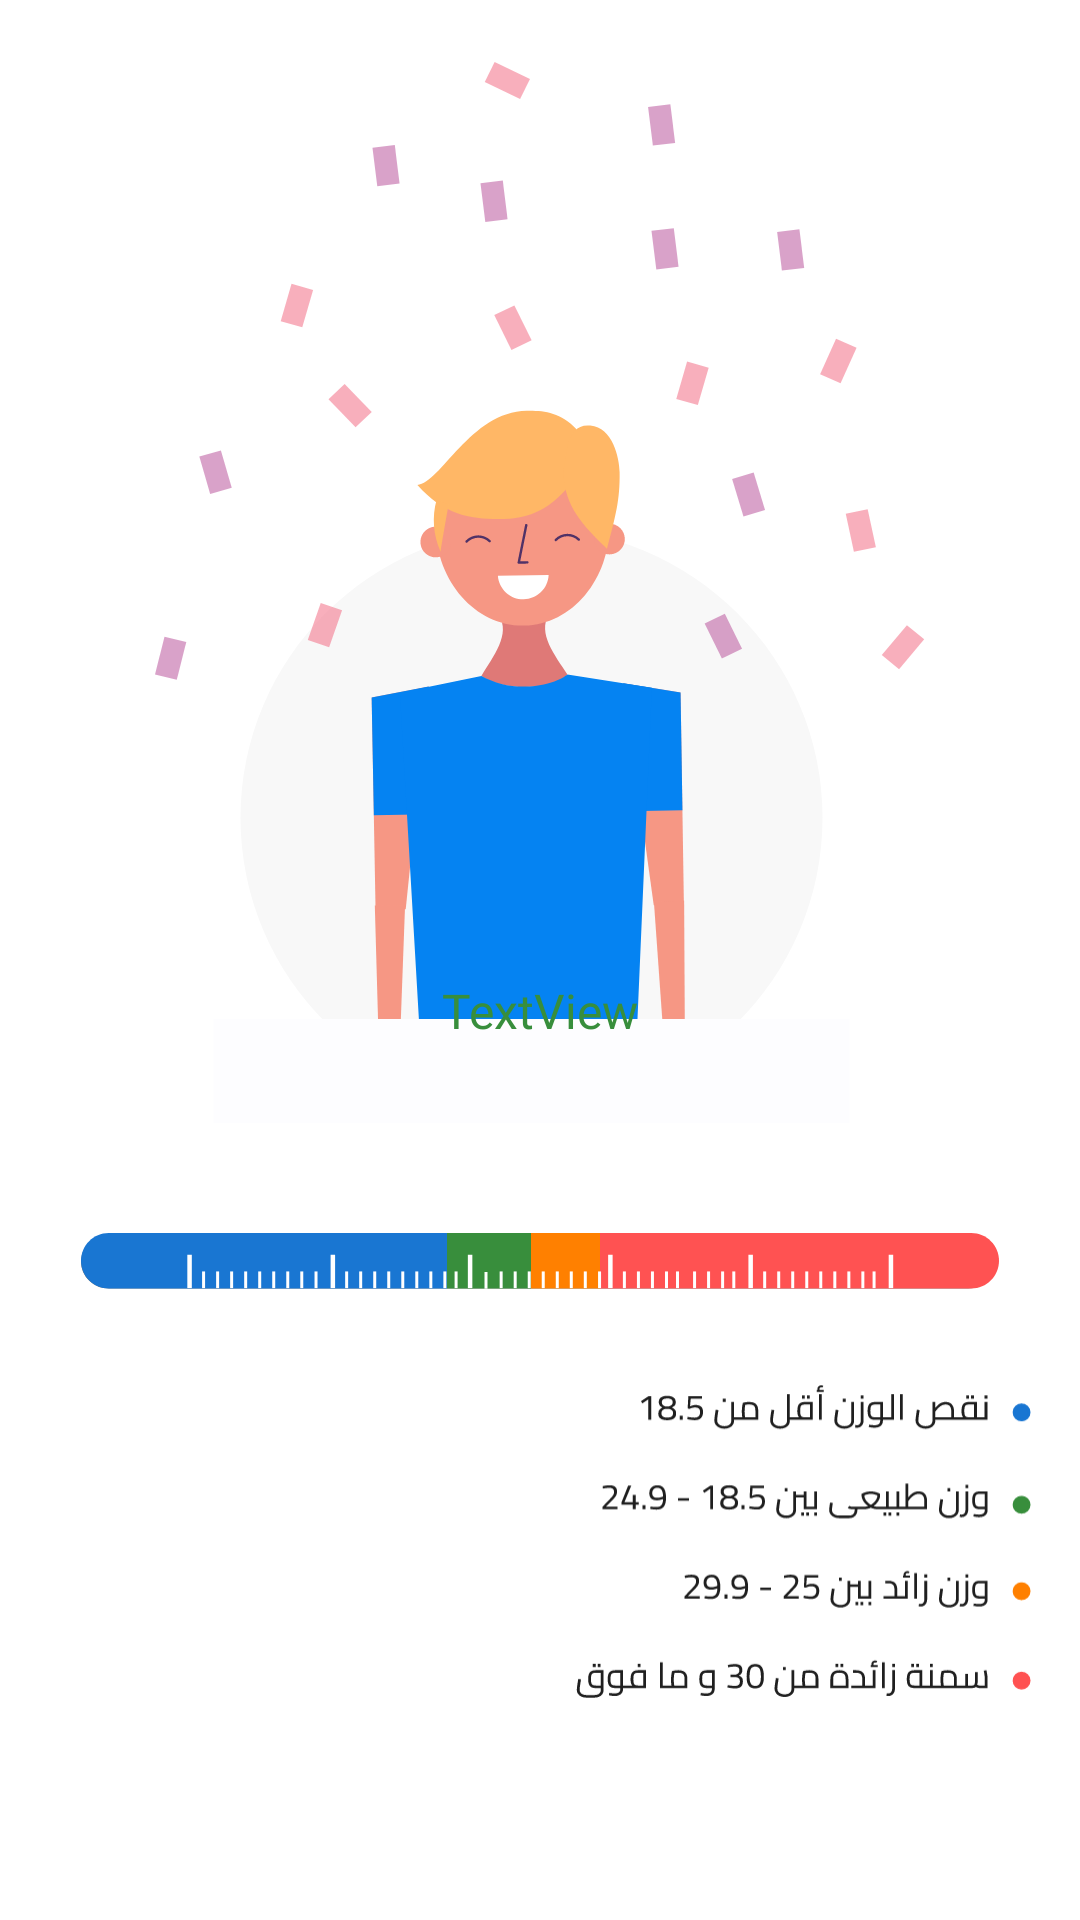

Produce the Android XML layout that renders to this screen, including the resource entries it uses.
<!-- AndroidManifest.xml: application theme Theme.BMIAndBMR -->
<!-- res/layout/bmi_result.xml -->
<?xml version="1.0" encoding="utf-8"?>
<androidx.constraintlayout.widget.ConstraintLayout xmlns:android="http://schemas.android.com/apk/res/android"
    xmlns:app="http://schemas.android.com/apk/res-auto"
    xmlns:tools="http://schemas.android.com/tools"
    android:id="@+id/constraint"
    android:layout_width="match_parent"
    android:layout_height="match_parent"
    android:background="@color/white"
    tools:context=".BmiFragment"
    tools:ignore="MissingDefaultResource">

    <ImageView
        android:id="@+id/womanResIdBmi"
        android:layout_width="wrap_content"
        android:layout_height="wrap_content"
        android:layout_marginBottom="250dp"
        android:src="@drawable/woman_res"
        android:visibility="invisible"
        app:layout_constraintBottom_toBottomOf="parent"
        app:layout_constraintEnd_toEndOf="parent"
        app:layout_constraintHorizontal_bias="0.5"
        app:layout_constraintStart_toStartOf="parent"
        app:layout_constraintTop_toTopOf="parent"
        app:layout_constraintVertical_bias="0.5" />

    <ImageView
        android:id="@+id/manResIdBmi"
        android:layout_width="wrap_content"
        android:layout_height="wrap_content"
        android:layout_marginBottom="80dp"
        android:src="@drawable/man_res"
        android:visibility="visible"
        app:layout_constraintBottom_toBottomOf="parent"
        app:layout_constraintEnd_toEndOf="parent"
        app:layout_constraintHorizontal_bias="0.5"
        app:layout_constraintStart_toStartOf="parent"
        app:layout_constraintTop_toTopOf="parent"
        app:layout_constraintVertical_bias="0.5" />

    <ImageView
        android:id="@+id/terResIdBmi"
        android:layout_width="wrap_content"
        android:layout_height="wrap_content"
        android:layout_marginBottom="210dp"
        android:src="@drawable/termometer_res__3_"
        app:layout_constraintBottom_toBottomOf="parent"
        app:layout_constraintEnd_toEndOf="parent"
        app:layout_constraintHorizontal_bias="0.5"
        app:layout_constraintStart_toStartOf="parent" />

    <TextView
        android:id="@+id/txtResIdBmi"
        android:layout_width="wrap_content"
        android:layout_height="wrap_content"
        android:layout_marginBottom="95dp"
        android:fontFamily="@font/cairo_semibold"
        android:text="TextView"
        android:textColor="#388E3C"
        android:textSize="16sp"
        app:layout_constraintBottom_toBottomOf="parent"
        app:layout_constraintEnd_toEndOf="parent"
        app:layout_constraintStart_toStartOf="parent"
        app:layout_constraintTop_toTopOf="parent"
        app:layout_constraintVertical_bias="0.623" />

    <ImageView
        android:id="@+id/lineBId"
        android:layout_width="5dp"
        android:layout_height="61dp"
        android:layout_marginEnd="25dp"
        android:layout_marginBottom="188dp"
        android:src="@drawable/line"
        android:visibility="invisible"
        app:layout_constraintBottom_toBottomOf="parent"
        app:layout_constraintEnd_toEndOf="parent"
        app:layout_constraintHorizontal_bias="0.211"
        app:layout_constraintStart_toStartOf="parent" />

    <ImageView
        android:id="@+id/lineGId"
        android:layout_width="5dp"
        android:layout_height="61dp"
        android:layout_marginStart="82dp"
        android:src="@drawable/line2"
        android:translationX="4dp"
        android:visibility="invisible"
        app:layout_constraintBottom_toBottomOf="@+id/lineBId"
        app:layout_constraintStart_toEndOf="@+id/lineBId"
        app:layout_constraintTop_toTopOf="@+id/lineBId"
        app:layout_constraintVertical_bias="0.0" />

    <ImageView
        android:id="@+id/lineOId"
        android:layout_width="5dp"
        android:layout_height="61dp"
        android:layout_marginStart="24dp"
        android:src="@drawable/line3"
        android:translationX="4dp"
        android:visibility="invisible"
        app:layout_constraintStart_toEndOf="@+id/lineGId"
        app:layout_constraintTop_toTopOf="@+id/lineGId" />

    <ImageView
        android:id="@+id/lineRId"
        android:layout_width="5dp"
        android:layout_height="61dp"
        android:layout_marginStart="19dp"
        android:src="@drawable/line4"
        android:visibility="invisible"
        app:layout_constraintStart_toEndOf="@+id/lineOId"
        app:layout_constraintTop_toTopOf="@+id/lineOId" />

    <ImageView
        android:id="@+id/imageView7"
        android:layout_width="153dp"
        android:layout_height="112dp"
        android:layout_marginEnd="16dp"
        android:layout_marginBottom="70dp"
        android:src="@drawable/listres"
        android:visibility="visible"
        app:layout_constraintBottom_toBottomOf="parent"
        app:layout_constraintEnd_toEndOf="parent" />
</androidx.constraintlayout.widget.ConstraintLayout>
<!-- resources referenced by this layout -->
<resources>
  <color name="white">#FFFFFFFF</color>
  <!-- drawable line (drawable) -->
  <vector xmlns:android="http://schemas.android.com/apk/res/android"
      android:width="4dp"
      android:height="37dp"
      android:viewportWidth="4"
      android:viewportHeight="37">
    <path
        android:pathData="M2.375,36.625V0.516"
        android:strokeWidth="3"
        android:fillColor="#1976D2"
        android:strokeColor="#1976D2"/>
  </vector>
  <!-- drawable line2 (drawable) -->
  <vector xmlns:android="http://schemas.android.com/apk/res/android"
      android:width="4dp"
      android:height="37dp"
      android:viewportWidth="4"
      android:viewportHeight="37">
      <path
          android:pathData="M2.375,36.625V0.516"
          android:strokeWidth="3"
          android:fillColor="#388E3C"
          android:strokeColor="#388E3C"/>
  </vector>
  <!-- drawable line3 (drawable) -->
  <vector xmlns:android="http://schemas.android.com/apk/res/android"
      android:width="4dp"
      android:height="37dp"
      android:viewportWidth="4"
      android:viewportHeight="37">
      <path
          android:pathData="M2.375,36.625V0.516"
          android:strokeWidth="3"
          android:fillColor="#FF8000"
          android:strokeColor="#FF8000"/>
  </vector>
  <!-- drawable line4 (drawable) -->
  <vector xmlns:android="http://schemas.android.com/apk/res/android"
      android:width="4dp"
      android:height="37dp"
      android:viewportWidth="4"
      android:viewportHeight="37">
      <path
          android:pathData="M2.375,36.625V0.516"
          android:strokeWidth="3"
          android:fillColor="#FF5252"
          android:strokeColor="#FF5252"/>
  </vector>
  <!-- drawable listres: vector/xml drawable (drawable, 51759 chars, omitted) -->
  <!-- drawable man_res: vector/xml drawable (drawable, 9383 chars, omitted) -->
  <!-- drawable termometer_res__3_: vector/xml drawable (drawable, 8949 chars, omitted) -->
  <!-- drawable woman_res: vector/xml drawable (drawable, 11072 chars, omitted) -->
  <style name="Theme.BMIAndBMR" parent="Theme.Material3.Dark.NoActionBar">
          
          <item name="colorPrimary">@color/purple_500</item>
          <item name="colorPrimaryVariant">@color/purple_700</item>
          <item name="colorOnPrimary">@color/white</item>
          
          <item name="colorSecondary">@color/teal_200</item>
          <item name="colorSecondaryVariant">@color/teal_700</item>
          <item name="colorOnSecondary">@color/black</item>
          
          <item name="android:statusBarColor">?attr/colorPrimaryVariant</item>
          
      </style>
  <color name="purple_500">#FF6200EE</color>
  <color name="purple_700">#FF3700B3</color>
  <color name="teal_200">#FF03DAC5</color>
  <color name="teal_700">#FF018786</color>
  <color name="black">#FF000000</color>
</resources>
